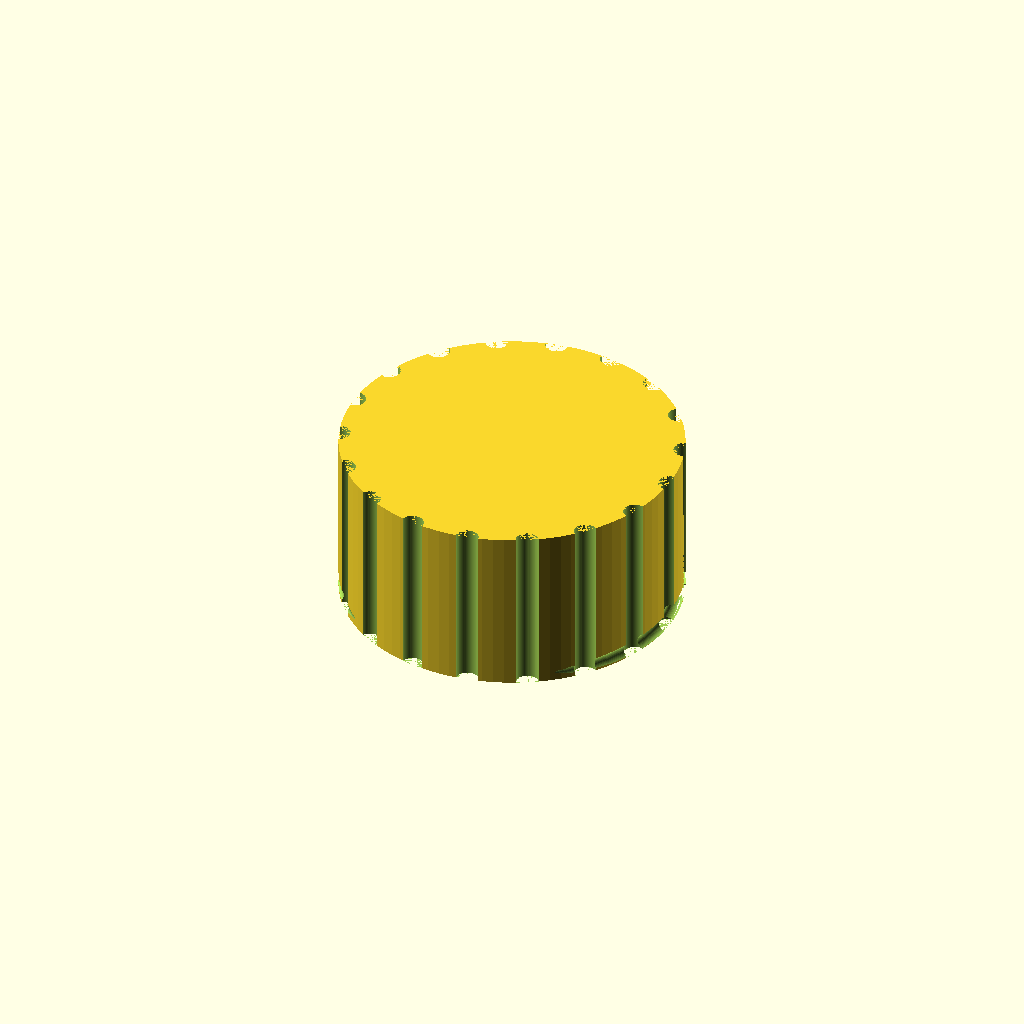
Cell 1 — every parameter at its default value.
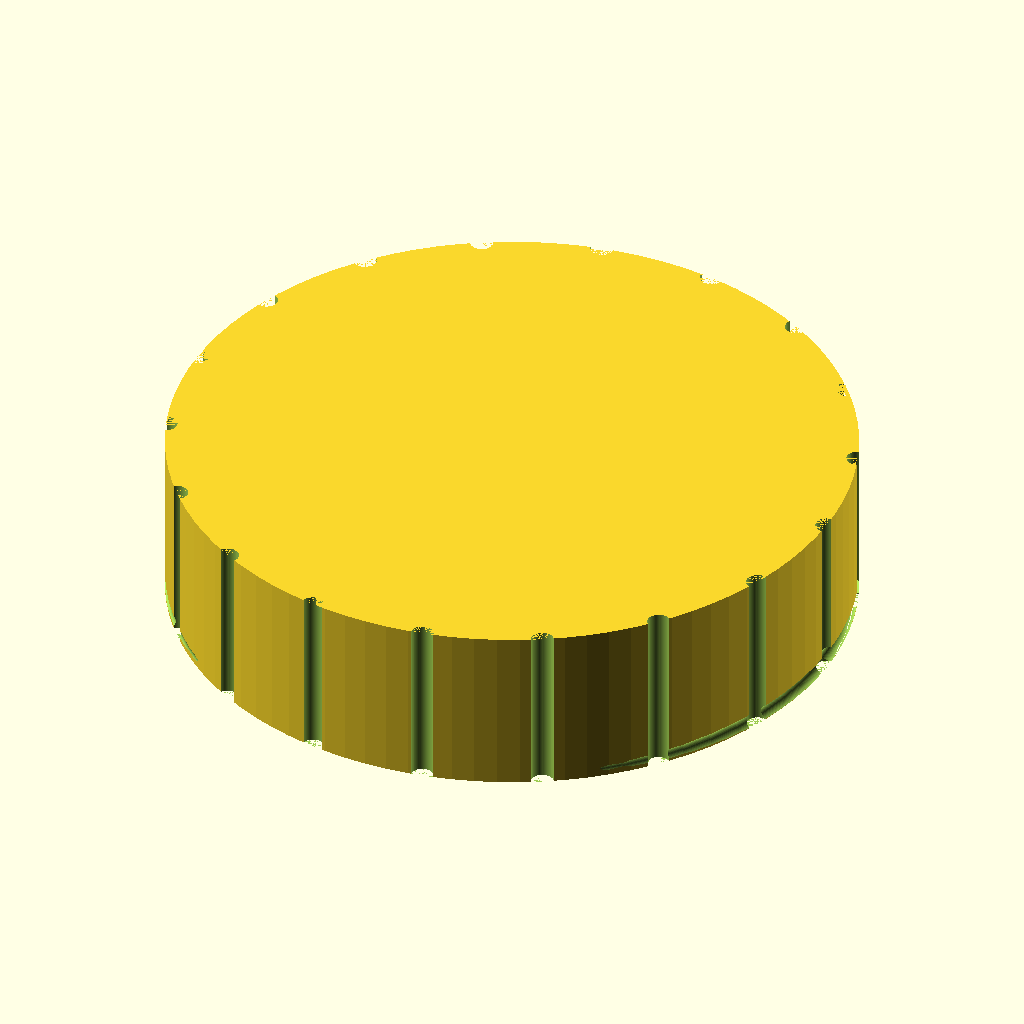
Cell 2: the same model with knob_d = 60.
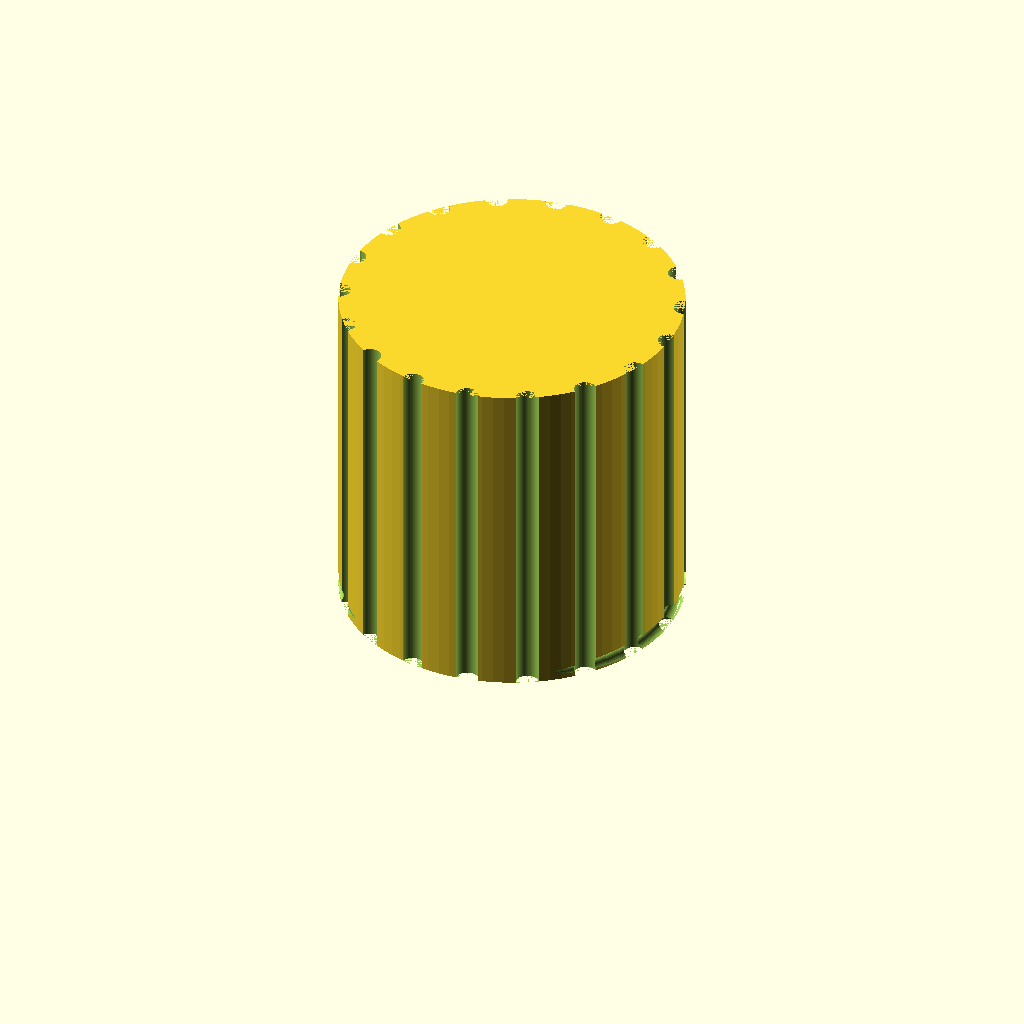
Cell 3 — knob_h set to 30, the other parameters unchanged.
All cells are drawn from one camera (rotation 55°, 0°, 25°, orthographic, colour scheme Cornfield), so only the parameter changes between them.
The OpenSCAD source (bench/results/gpu-v11s1-h1-g8/code/scadcoder-v11s1/dshaft_knob_6mm_s5_a0.scad):
// Replacement knob for hotplate stirrer (D-shaft 6 mm)
// Print orientation: bottom face (with D-bore) on the bed at z = 0

$fn = 96;

// ---- Dimensions (mm) ----
knob_d        = 30;    // knob diameter
knob_h        = 15;    // knob height
bore_d        = 6.2;   // D-bore diameter
bore_depth    = 12;    // D-bore depth from bottom face
bore_flat     = 4.7;   // distance from D-bore flat to opposite side
groove_count  = 18;    // number of vertical grip grooves
groove_d      = 2;     // groove diameter (half-cylinder)
pointer_w     = 1.5;   // pointer groove width
pointer_depth = 1;     // pointer groove depth
eps           = 0.5;   // overshoot for clean cuts

// Derived
outer_r = knob_d / 2;

module d_bore() {
    // D shape in X-Y, extruded up from z = 0
    difference() {
        translate([-bore_flat - eps, bore_d / 2 + eps, 0])
            cube([bore_d + 2 * eps, bore_d + 2 * eps, bore_depth]);
    }
}

module grip_grooves() {
    for (i = [0 : groove_count - 1]) {
        rotate([0, 0, i * 360 / groove_count])
            translate([outer_r, 0, 0])
                cylinder(d = groove_d, h = knob_h, $fn = 64);
    }
}

module pointer_groove() {
    // Spiral groove from centre to outer edge, on +Y side
    translate([0, -pointer_depth, 0])
        rotate_extrude($fn = 64)
            translate([outer_r, pointer_w / 2, 0])
                circle(d = pointer_w, $fn = 64);
}

difference() {
    cylinder(d = knob_d, h = knob_h);
    d_bore();
    grip_grooves();
    pointer_groove();
}
Customizer parameters (derived from the source; name, type, default, range or options):
knob_d: number, default 30
knob_h: number, default 15
bore_d: number, default 6.2
bore_depth: number, default 12
bore_flat: number, default 4.7
groove_count: number, default 18
groove_d: number, default 2
pointer_w: number, default 1.5
pointer_depth: number, default 1
eps: number, default 0.5
